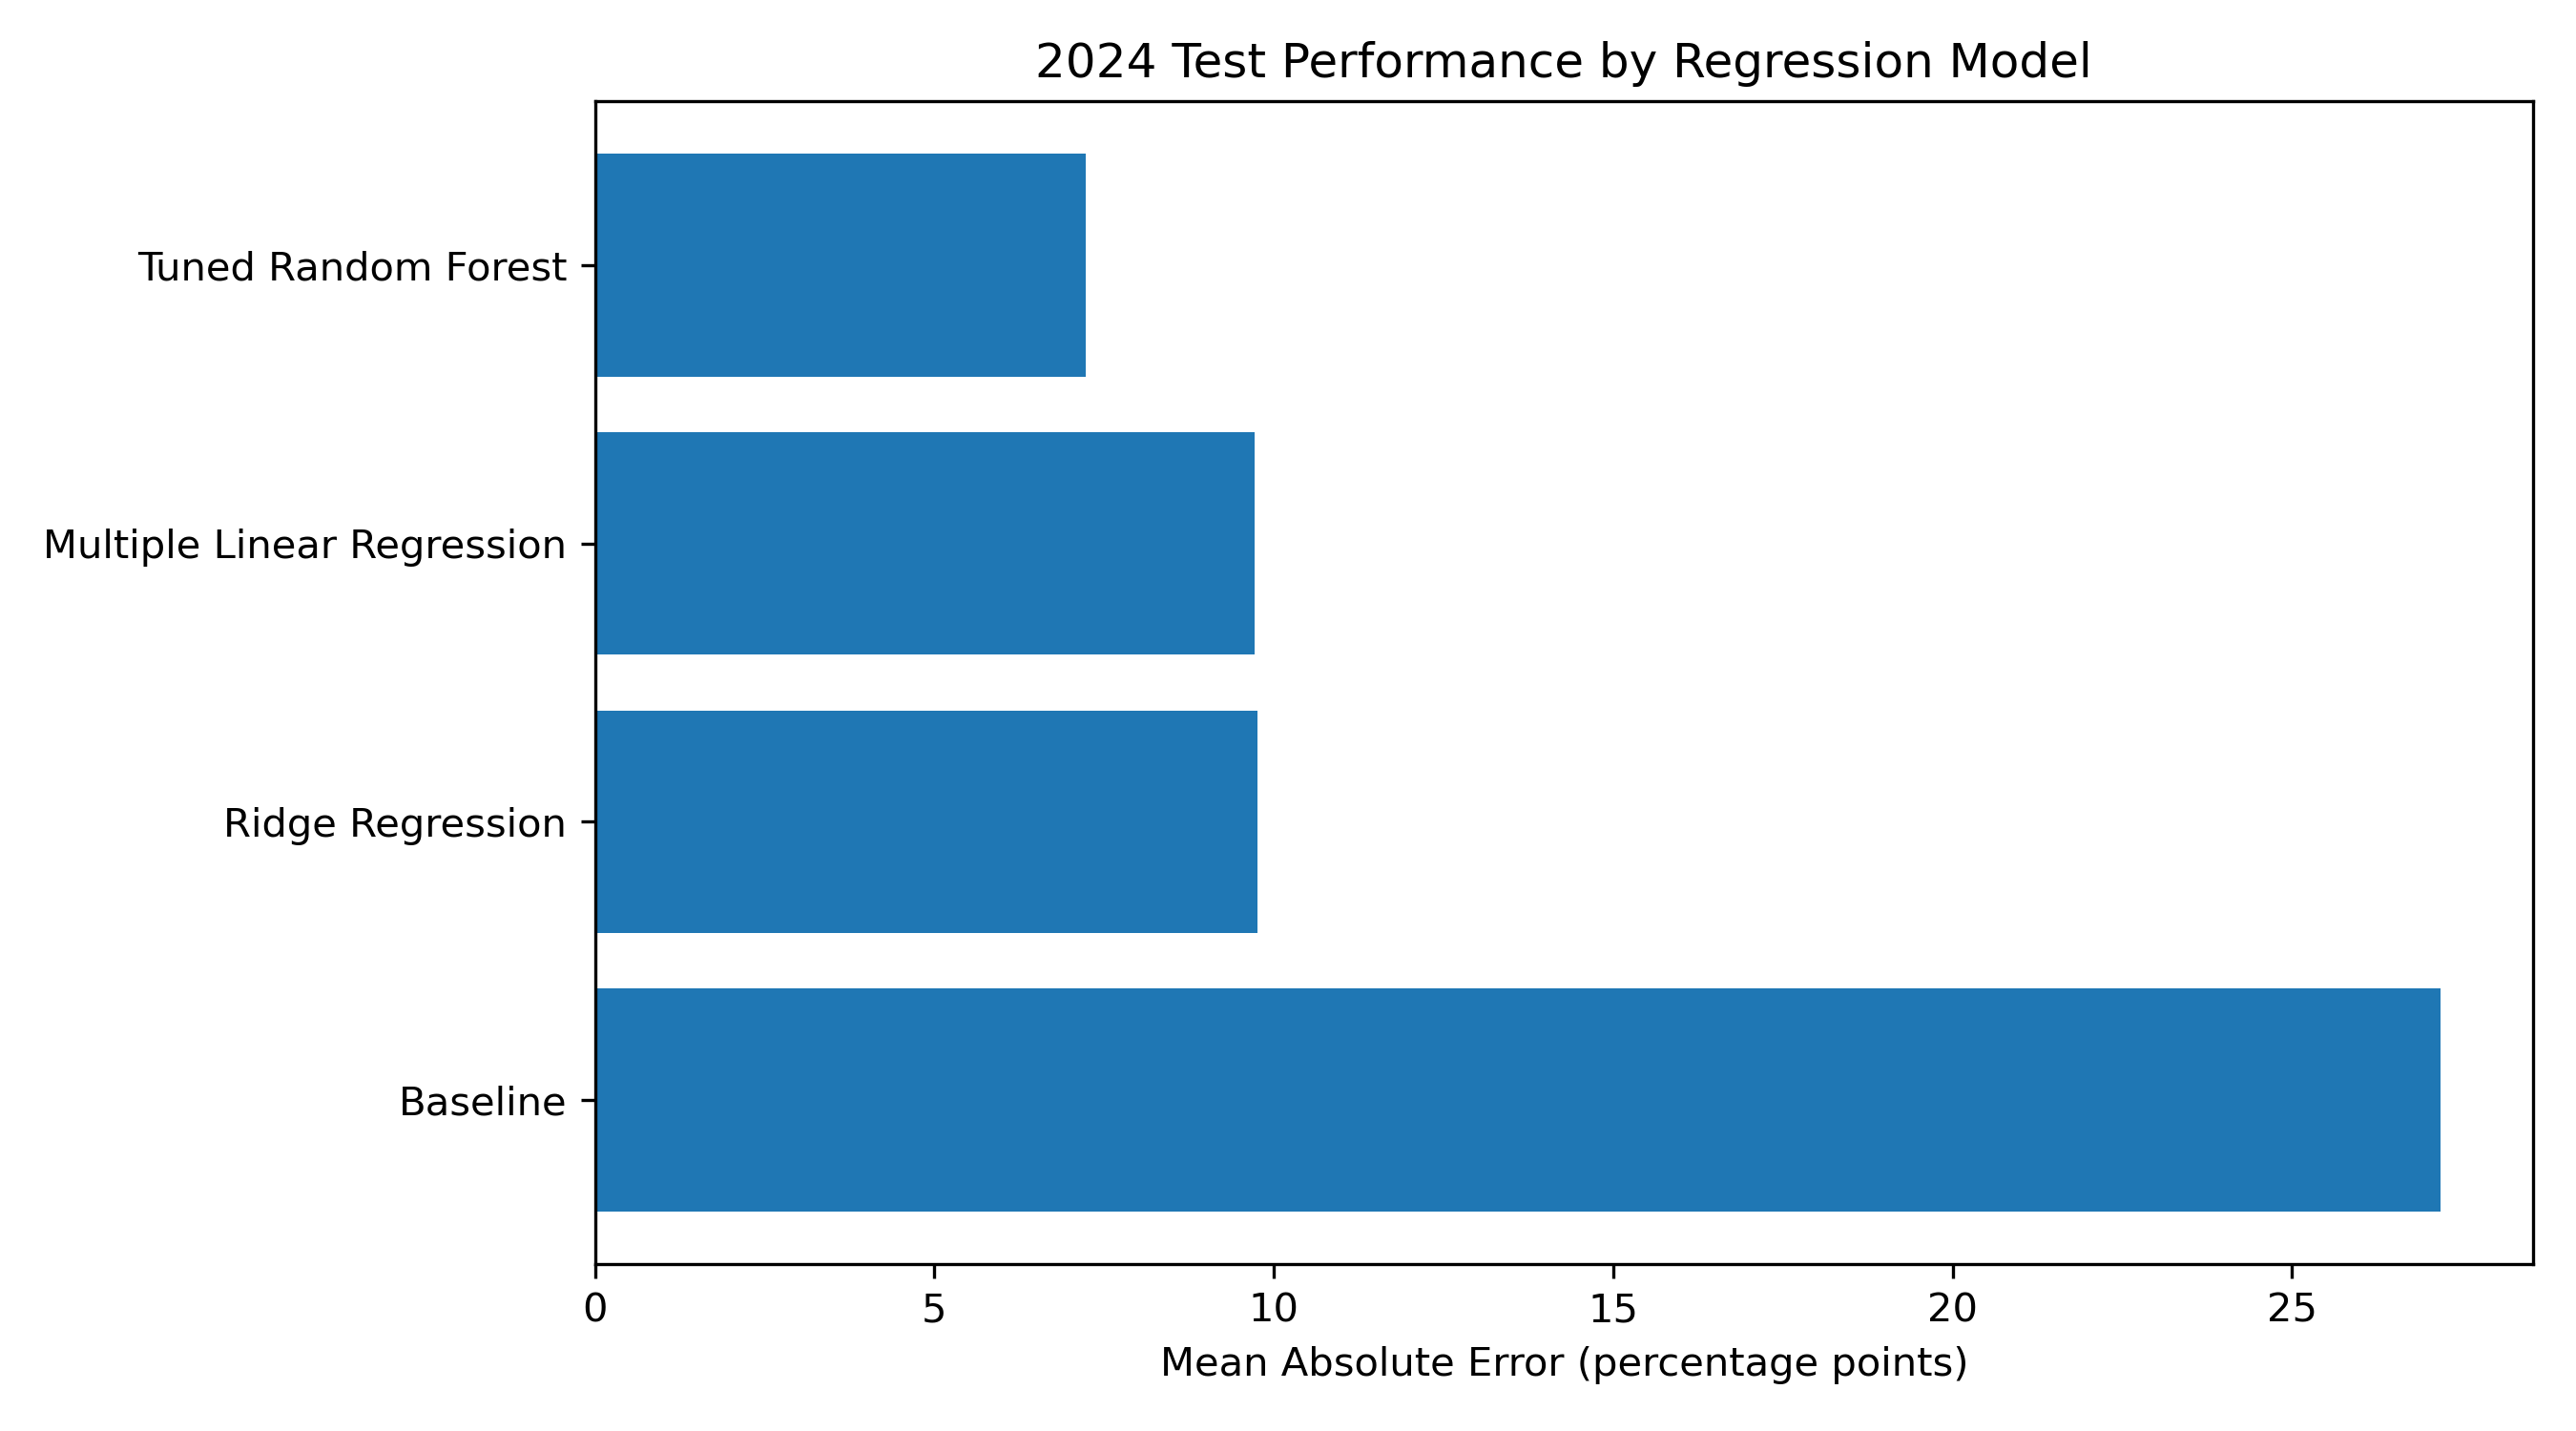

The table this chart was drawn from, first rows:
Model, MAE, RMSE, R2
Baseline, 27.19, 29.38, -0.065
Multiple Linear Regression, 9.718, 13.01, 0.7909
Ridge Regression, 9.755, 13.04, 0.7901
Tuned Random Forest, 7.224, 10.17, 0.8724
